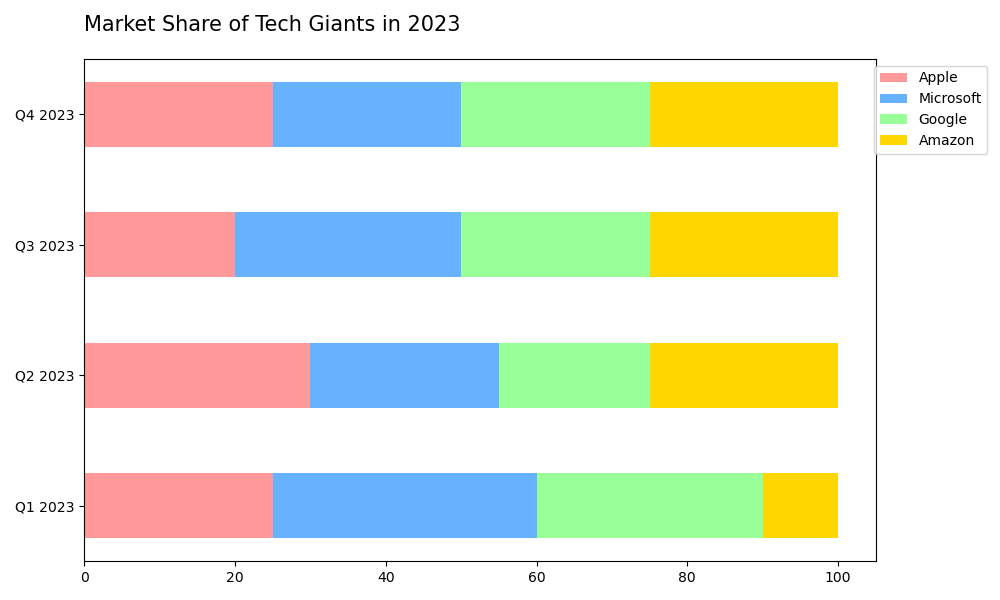

The data file committed next to this chart (first rows):
Category, Apple, Microsoft, Google, Amazon
Q1 2023, 25, 35, 30, 10
Q2 2023, 30, 25, 20, 25
Q3 2023, 20, 30, 25, 25
Q4 2023, 25, 25, 25, 25
